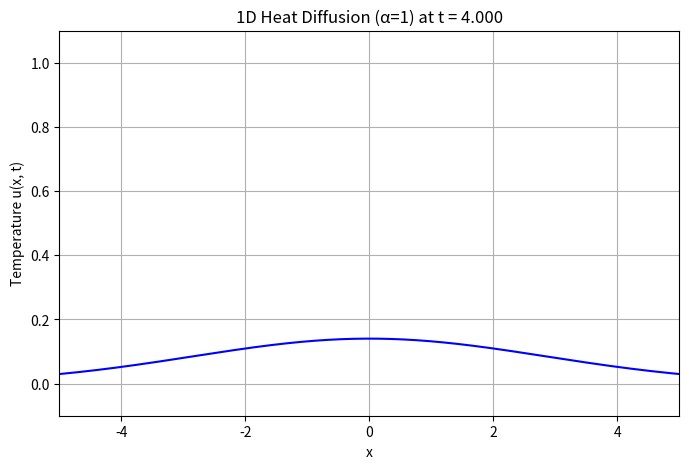

Python code for this plot:
import numpy as np 
from scipy.special import erf 
import matplotlib.pyplot as plt 
from matplotlib.animation import FuncAnimation

# Parameters from the lab
alpha = 1.0  # Diffusivity
ylim = 0.5   # Half-width of initial pulse (y_lim = 1/2)

# x range for plotting
x_min, x_max = -5, 5
x = np.linspace(x_min, x_max, 1000)  # High resolution for smooth plot

# Function for u(x, t)
def heat_solution(x, t, alpha, ylim):
    if t <= 0:
        # Initial condition: rectangular pulse
        return np.where(np.abs(x) <= ylim, 1.0, 0.0)
    else:
        sqrt_term = np.sqrt(4 * alpha * t)
        term1 = erf((ylim - x) / sqrt_term)
        term2 = erf((-ylim - x) / sqrt_term)
        return 0.5 * (term1 - term2)

# Set up the figure and axis
fig, ax = plt.subplots(figsize=(8, 5))
ax.set_xlim(x_min, x_max)
ax.set_ylim(-0.1, 1.1)  # Slightly below 0 for clarity
ax.set_xlabel('x')
ax.set_ylabel('Temperature u(x, t)')
ax.set_title('1D Heat Diffusion (α=1)')
ax.grid(True)

# Initial plot line
line, = ax.plot(x, heat_solution(x, 0, alpha, ylim), color='blue')

# Update function for animation
def update(frame):
    t = frame
    y = heat_solution(x, t, alpha, ylim)
    line.set_ydata(y)
    ax.set_title(f'1D Heat Diffusion (α=1) at t = {t:.3f}')
    return line,

# Time steps for animation (from t=0 to t=4, 200 frames)
t_max = 4.0
num_frames = 200
t_values = np.linspace(0, t_max, num_frames)

# Create animation
ani = FuncAnimation(fig, update, frames=t_values, interval=50, blit=True)

ani.save('heat_diffusion_1d.gif', writer='pillow', fps=60)
plt.show()